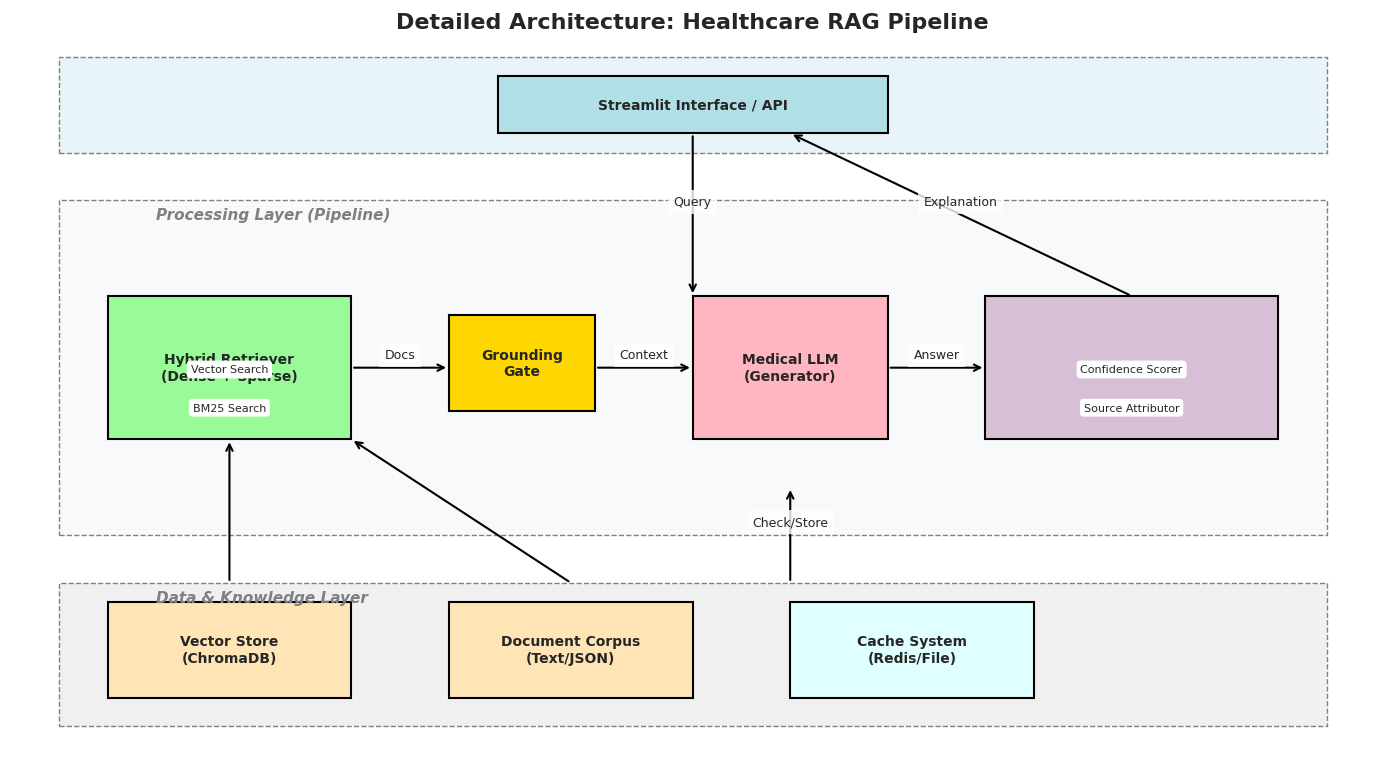
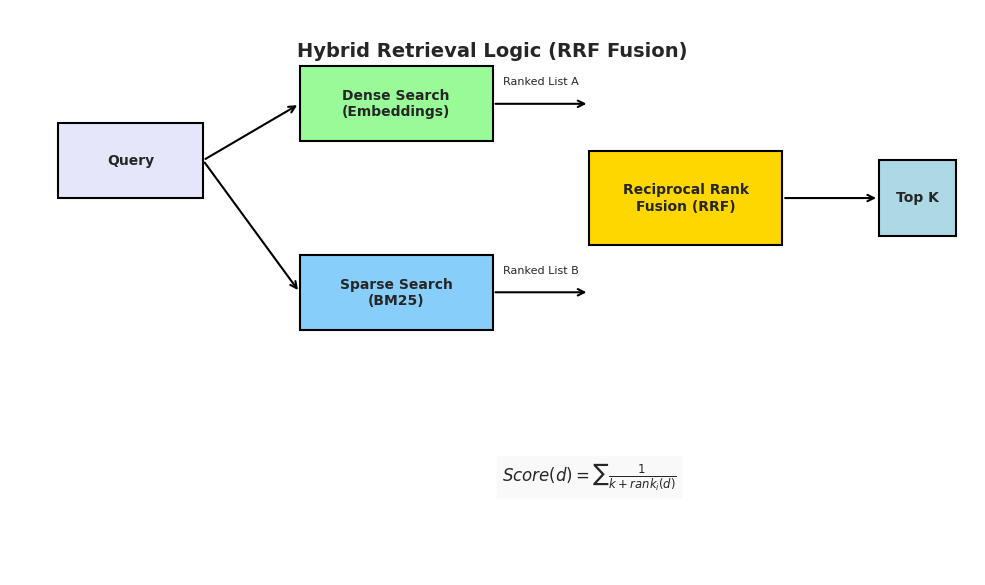
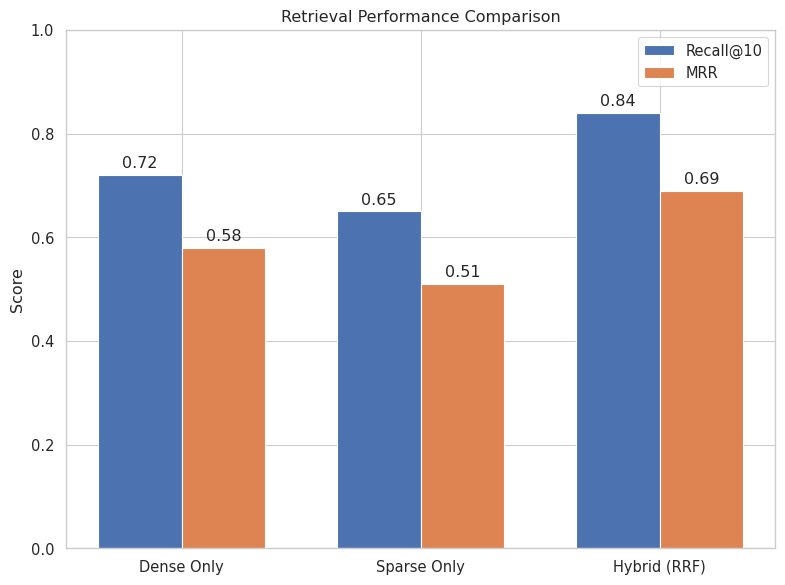
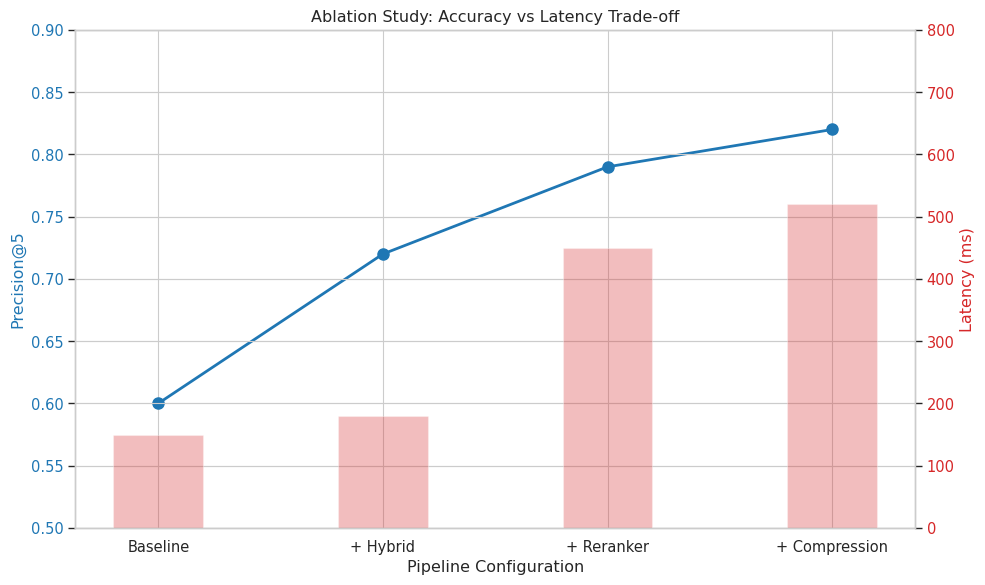
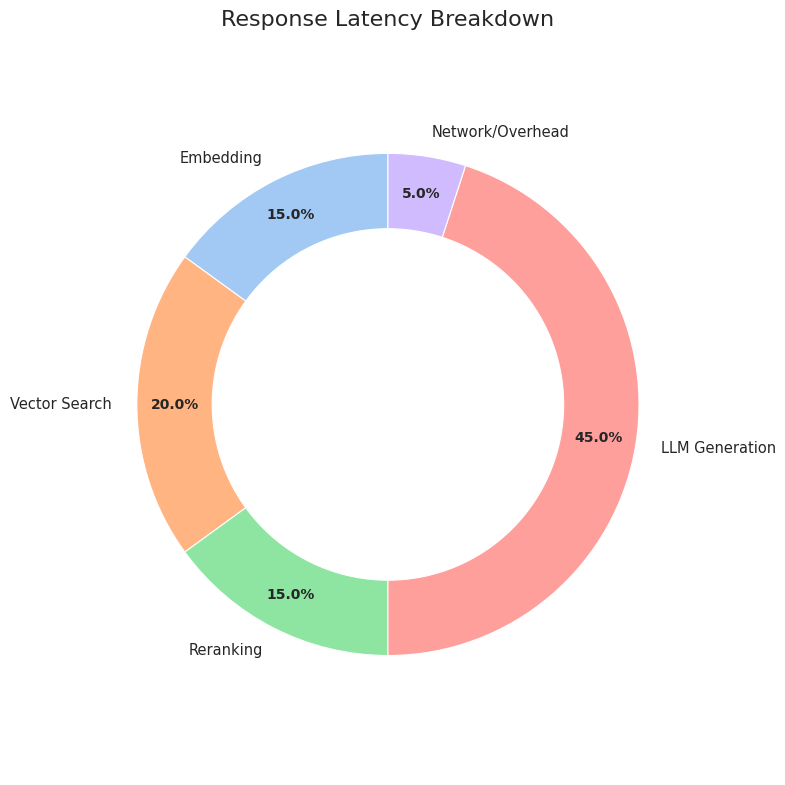

Generate these figures, in order, with matplotlib:

import matplotlib.pyplot as plt
import matplotlib.patches as patches
import numpy as np
import seaborn as sns
import os

# Set style for academic papers (classic/clean)
plt.style.use('default')
sns.set_theme(style="whitegrid")
sns.set_context("paper", font_scale=1.2)

def create_images_dir():
    if not os.path.exists("images"):
        os.makedirs("images")

def draw_box(ax, x, y, w, h, text, color='#E0E0E0', edge='black', alpha=1.0):
    rect = patches.Rectangle((x, y), w, h, linewidth=1.5, edgecolor=edge, facecolor=color, alpha=alpha, zorder=1)
    ax.add_patch(rect)
    ax.text(x + w/2, y + h/2, text, ha='center', va='center', fontsize=10, weight='bold', zorder=2, wrap=True)
    return x+w, y+h/2  # Return right connection point

def draw_arrow(ax, x1, y1, x2, y2, text=None):
    ax.annotate("", xy=(x2, y2), xytext=(x1, y1),
                arrowprops=dict(arrowstyle="->", lw=1.5, color='black'))
    if text:
        ax.text((x1+x2)/2, (y1+y2)/2 + 0.1, text, ha='center', fontsize=9, 
                bbox=dict(facecolor='white', edgecolor='none', alpha=0.8))

def generate_detailed_architecture():
    fig, ax = plt.subplots(figsize=(14, 8))
    ax.set_xlim(0, 14)
    ax.set_ylim(0, 8)
    ax.axis('off')
    
    # Title
    ax.text(7, 7.8, "Detailed Architecture: Healthcare RAG Pipeline", ha='center', fontsize=16, weight='bold')

    # Main Containers
    # Data Layer
    rect_data = patches.Rectangle((0.5, 0.5), 13, 1.5, linewidth=1, edgecolor='gray', facecolor='#F0F0F0', linestyle='--')
    ax.add_patch(rect_data)
    ax.text(1.5, 1.8, "Data & Knowledge Layer", fontsize=11, style='italic', weight='bold', color='gray')

    # Processing Layer
    rect_proc = patches.Rectangle((0.5, 2.5), 13, 3.5, linewidth=1, edgecolor='gray', facecolor='#F8F9FA', linestyle='--')
    ax.add_patch(rect_proc)
    ax.text(1.5, 5.8, "Processing Layer (Pipeline)", fontsize=11, style='italic', weight='bold', color='gray')

    # Interface Layer
    rect_ui = patches.Rectangle((0.5, 6.5), 13, 1.0, linewidth=1, edgecolor='gray', facecolor='#E8F4F8', linestyle='--')
    ax.add_patch(rect_ui)
    
    # Components
    
    # UI
    draw_box(ax, 5, 6.7, 4, 0.6, "Streamlit Interface / API", color='#B0E0E6')
    
    # Pipeline Components
    # Retriever
    draw_box(ax, 1, 3.5, 2.5, 1.5, "Hybrid Retriever\n(Dense + Sparse)", color='#98FB98')
    
    # Components inside Retriever
    ax.text(2.25, 4.2, "Vector Search", fontsize=8, ha='center', bbox=dict(boxstyle="round", fc="white"))
    ax.text(2.25, 3.8, "BM25 Search", fontsize=8, ha='center', bbox=dict(boxstyle="round", fc="white"))
    
    # Grounding Gate
    draw_box(ax, 4.5, 3.8, 1.5, 1, "Grounding\nGate", color='#FFD700')
    
    # LLM
    draw_box(ax, 7, 3.5, 2, 1.5, "Medical LLM\n(Generator)", color='#FFB6C1')
    
    # XAI
    draw_box(ax, 10, 3.5, 3, 1.5, "XAI Module", color='#D8BFD8')
    ax.text(11.5, 4.2, "Confidence Scorer", fontsize=8, ha='center', bbox=dict(boxstyle="round", fc="white"))
    ax.text(11.5, 3.8, "Source Attributor", fontsize=8, ha='center', bbox=dict(boxstyle="round", fc="white"))
    
    # Data Sources
    draw_box(ax, 1, 0.8, 2.5, 1, "Vector Store\n(ChromaDB)", color='#FFE4B5')
    draw_box(ax, 4.5, 0.8, 2.5, 1, "Document Corpus\n(Text/JSON)", color='#FFE4B5')
    draw_box(ax, 8, 0.8, 2.5, 1, "Cache System\n(Redis/File)", color='#E0FFFF')

    # Arrows
    # User -> Pipeline
    draw_arrow(ax, 7, 6.7, 7, 5, "Query")
    
    # Pipeline Flow
    draw_arrow(ax, 3.5, 4.25, 4.5, 4.25, "Docs")
    draw_arrow(ax, 6, 4.25, 7, 4.25, "Context")
    draw_arrow(ax, 9, 4.25, 10, 4.25, "Answer")
    
    # XAI -> UI
    draw_arrow(ax, 11.5, 5, 8, 6.7, "Explanation")
    
    # Cache
    draw_arrow(ax, 8, 2, 8, 3, "Check/Store")

    # Data Access
    draw_arrow(ax, 2.25, 2, 2.25, 3.5)
    draw_arrow(ax, 5.75, 2, 3.5, 3.5) # Corpus to BM25

    plt.tight_layout()
    plt.savefig("images/detailed_system_architecture.png", dpi=300)
    plt.close()
    print("Generated detailed_system_architecture.png")

def generate_hybrid_retrieval_flow():
    fig, ax = plt.subplots(figsize=(10, 6))
    ax.set_xlim(0, 10)
    ax.set_ylim(0, 6)
    ax.axis('off')
    
    ax.text(5, 5.5, "Hybrid Retrieval Logic (RRF Fusion)", ha='center', fontsize=14, weight='bold')
    
    # Inputs
    draw_box(ax, 0.5, 4, 1.5, 0.8, "Query", color='#E6E6FA')
    
    # Split
    draw_arrow(ax, 2, 4.4, 3, 5, "")
    draw_arrow(ax, 2, 4.4, 3, 3, "")
    
    # Approaches
    draw_box(ax, 3, 4.6, 2, 0.8, "Dense Search\n(Embeddings)", color='#98FB98')
    draw_box(ax, 3, 2.6, 2, 0.8, "Sparse Search\n(BM25)", color='#87CEFA')
    
    # Results
    draw_arrow(ax, 5, 5, 6, 5)
    draw_arrow(ax, 5, 3, 6, 3)
    
    ax.text(5.5, 5.2, "Ranked List A", fontsize=8, ha='center')
    ax.text(5.5, 3.2, "Ranked List B", fontsize=8, ha='center')
    
    # Fusion
    draw_box(ax, 6, 3.5, 2, 1, "Reciprocal Rank\nFusion (RRF)", color='#FFD700')
    
    # Output
    draw_arrow(ax, 8, 4, 9, 4)
    draw_box(ax, 9, 3.6, 0.8, 0.8, "Top K", color='#ADD8E6')
    
    # Formula
    ax.text(6, 1, r"$Score(d) = \sum \frac{1}{k + rank_i(d)}$", ha='center', fontsize=12, 
            bbox=dict(facecolor='#F5F5F5', alpha=0.5))

    plt.tight_layout()
    plt.savefig("images/hybrid_retrieval_flow.png", dpi=300)
    plt.close()
    print("Generated hybrid_retrieval_flow.png")
    
def generate_performance_comparison():
    # Simulated metrics based on typical RAG performance
    methods = ['Dense Only', 'Sparse Only', 'Hybrid (RRF)']
    recall_at_10 = [0.72, 0.65, 0.84]
    mrr = [0.58, 0.51, 0.69]
    
    x = np.arange(len(methods))
    width = 0.35
    
    fig, ax = plt.subplots(figsize=(8, 6))
    rects1 = ax.bar(x - width/2, recall_at_10, width, label='Recall@10', color='#4c72b0')
    rects2 = ax.bar(x + width/2, mrr, width, label='MRR', color='#dd8452')
    
    ax.set_ylabel('Score')
    ax.set_title('Retrieval Performance Comparison')
    ax.set_xticks(x)
    ax.set_xticklabels(methods)
    ax.set_ylim(0, 1.0)
    ax.legend()
    
    # Labels
    for rect in rects1 + rects2:
        height = rect.get_height()
        ax.annotate(f'{height:.2f}',
                    xy=(rect.get_x() + rect.get_width() / 2, height),
                    xytext=(0, 3),  # 3 points vertical offset
                    textcoords="offset points",
                    ha='center', va='bottom')
    
    plt.tight_layout()
    plt.savefig("images/performance_comparison.png", dpi=300)
    plt.close()
    print("Generated performance_comparison.png")

def generate_ablation_study():
    # Impact of Reranking and Compression
    components = ['Baseline', '+ Hybrid', '+ Reranker', '+ Compression']
    precision = [0.60, 0.72, 0.79, 0.82]
    latency = [150, 180, 450, 520] # ms
    
    fig, ax1 = plt.subplots(figsize=(10, 6))
    
    color = 'tab:blue'
    ax1.set_xlabel('Pipeline Configuration')
    ax1.set_ylabel('Precision@5', color=color)
    ax1.plot(components, precision, marker='o', color=color, linewidth=2, markersize=8)
    ax1.tick_params(axis='y', labelcolor=color)
    ax1.set_ylim(0.5, 0.9)
    ax1.grid(True)
    
    ax2 = ax1.twinx()  # instantiate a second axes that shares the same x-axis
    
    color = 'tab:red'
    ax2.set_ylabel('Latency (ms)', color=color)  # we already handled the x-label with ax1
    ax2.bar(components, latency, alpha=0.3, color=color, width=0.4)
    ax2.tick_params(axis='y', labelcolor=color)
    ax2.set_ylim(0, 800)
    
    plt.title('Ablation Study: Accuracy vs Latency Trade-off')
    fig.tight_layout()  # otherwise the right y-label is slightly clipped
    plt.savefig("images/ablation_study.png", dpi=300)
    plt.close()
    print("Generated ablation_study.png")

def generate_latency_breakdown():
    # Pie chart of latency
    labels = ['Embedding', 'Vector Search', 'Reranking', 'LLM Generation', 'Network/Overhead']
    sizes = [15, 20, 15, 45, 5]
    colors = sns.color_palette('pastel')[0:5]
    
    fig, ax = plt.subplots(figsize=(8, 8))
    wedges, texts, autotexts = ax.pie(sizes, labels=labels, autopct='%1.1f%%',
                                      startangle=90, colors=colors, pctdistance=0.85)
    
    # Draw circle for Donut Chart
    centre_circle = plt.Circle((0,0),0.70,fc='white')
    fig.gca().add_artist(centre_circle)
    
    ax.axis('equal')  # Equal aspect ratio ensures that pie is drawn as a circle.
    plt.title("Response Latency Breakdown", fontsize=16)
    
    plt.setp(autotexts, size=10, weight="bold")
    plt.tight_layout()
    plt.savefig("images/latency_breakdown.png", dpi=300)
    plt.close()
    print("Generated latency_breakdown.png")

if __name__ == "__main__":
    create_images_dir()
    try:
        generate_detailed_architecture()
        generate_hybrid_retrieval_flow()
        generate_performance_comparison()
        generate_ablation_study()
        generate_latency_breakdown()
        print("All research diagrams generated successfully.")
    except Exception as e:
        print(f"Error: {e}")
        import traceback
        traceback.print_exc()
